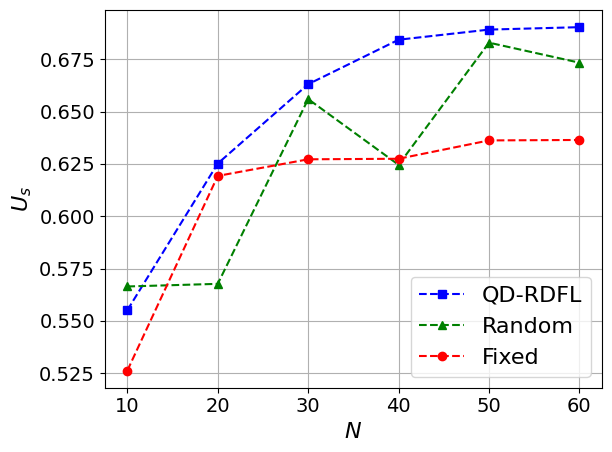

Recreate this plot in Python.
import matplotlib.pyplot as plt
import numpy as np
import matplotlib

# 设置全局字体为 Times New Roman
matplotlib.rcParams['font.family'] = 'Times New Roman'
matplotlib.rcParams['font.size'] = 16  # 同时设置字体大小

# 定义用户数量
users = np.arange(0, 70)

# 定义不同策略下的BS效用
utility_qdrdfl = [0.555158958139429, 0.6252185935075907, 0.6630926627850176, 0.6843373444139751, 0.6891740440493792, 0.6903342363100233]
utility_random = [0.5664825152480899, 0.5677388286217808, 0.6559866143351585, 0.6245848728968075, 0.6829380650748049, 0.6733704210641462]
utility_fix = [0.5263256560630223, 0.6192924649082934, 0.6272222867141861, 0.6274865990549929, 0.6362425051615259,0.6364616167946497]


# 绘制图表
plt.plot(users[10:70:10], utility_qdrdfl, 'b--s', label='QD-RDFL')  # 蓝色虚线，方形标记
plt.plot(users[10:70:10], utility_random, 'g--^', label='Random')  # 绿色虚线，三角形标记
plt.plot(users[10:70:10], utility_fix, 'r--o', label='Fixed')  # 红色虚线，圆形标记

# 添加图例
plt.legend()

plt.tick_params(axis='x', labelsize=14)
plt.tick_params(axis='y', labelsize=14)

# 设置标题和坐标轴标签
plt.xlabel(r'$N$')
plt.ylabel(r'$U_s$')

# 强制显示完全
plt.tight_layout()

# 显示网格
plt.grid(True)

# 显示图表
plt.show()
